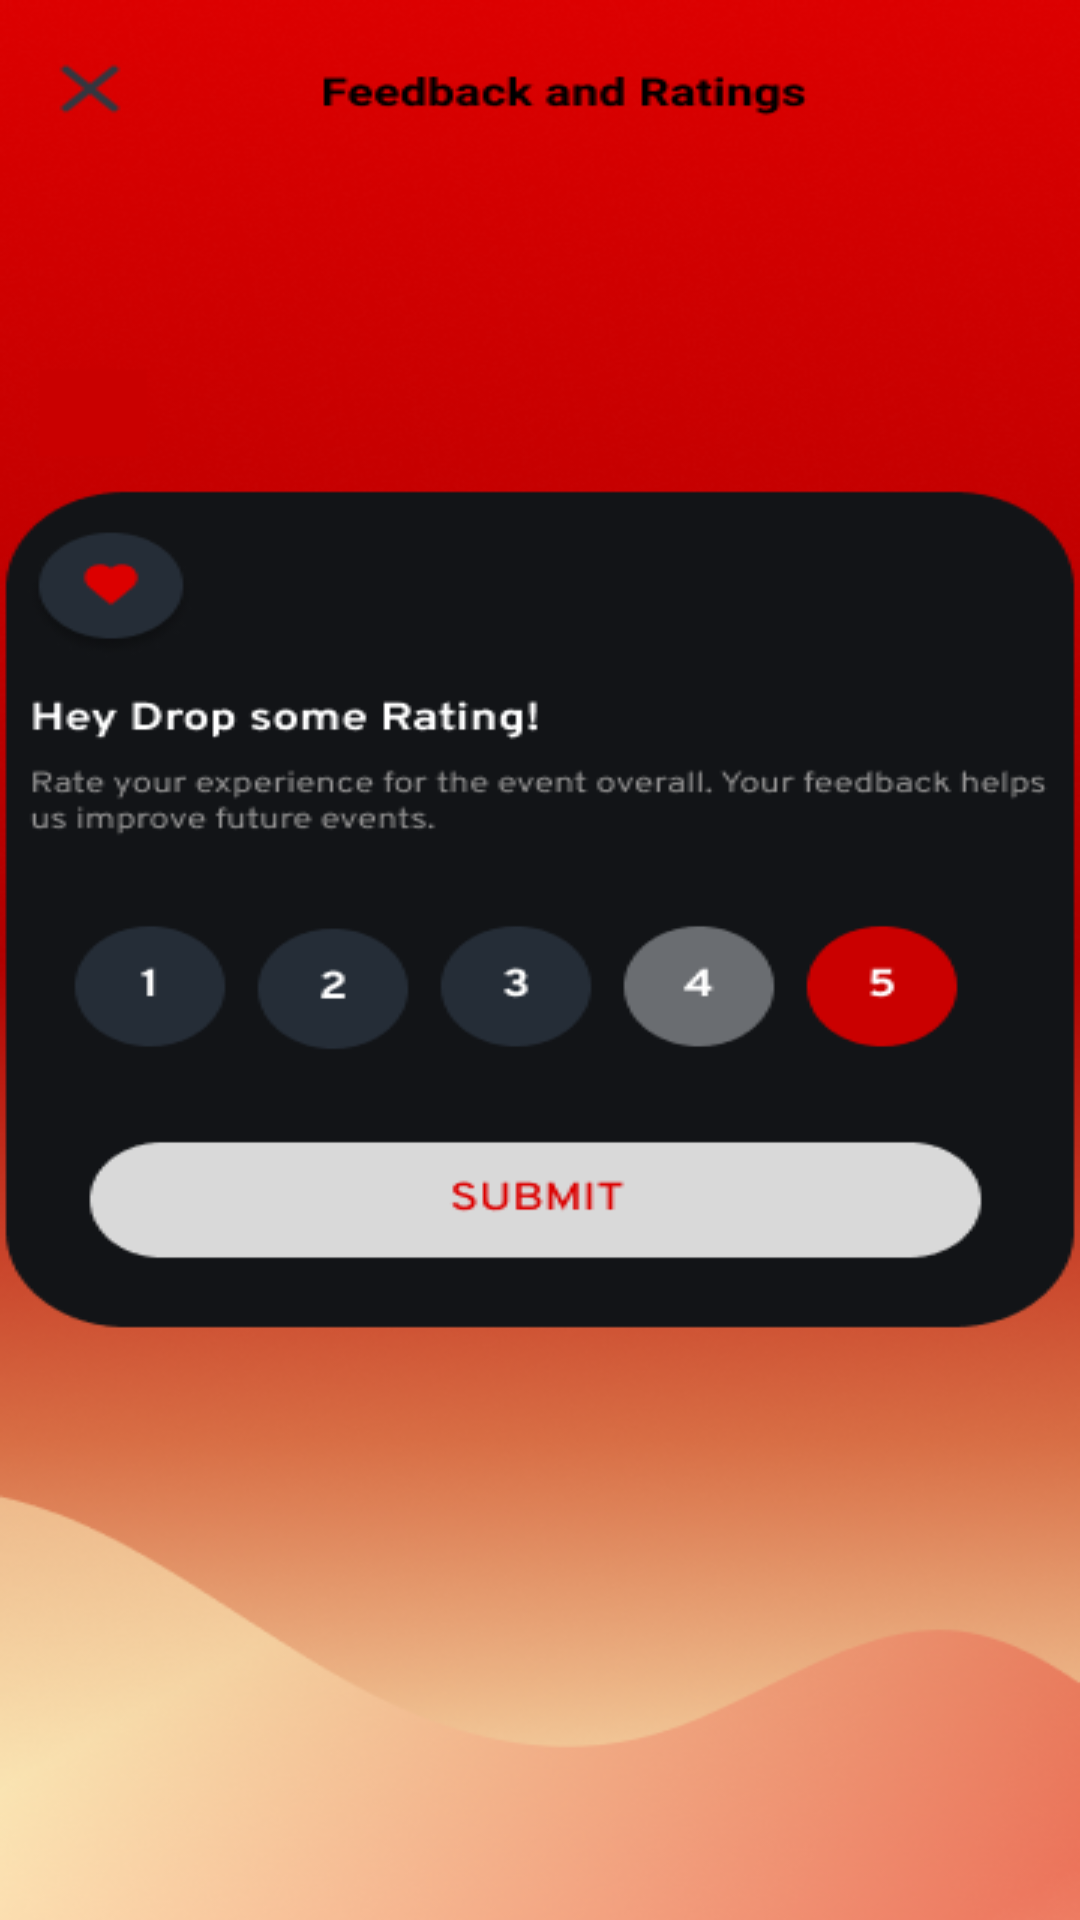

Write the Android layout XML for this screen, with the resource values it uses.
<!-- AndroidManifest.xml: application theme Theme.CampusXperience -->
<!-- res/layout/activity_ratings_review.xml -->
<?xml version="1.0" encoding="utf-8"?>
<androidx.constraintlayout.widget.ConstraintLayout xmlns:android="http://schemas.android.com/apk/res/android"
    xmlns:app="http://schemas.android.com/apk/res-auto"
    xmlns:tools="http://schemas.android.com/tools"
    android:id="@+id/main"
    android:layout_width="match_parent"
    android:layout_height="match_parent"
    android:background="@drawable/feedback_ratings"
    tools:context=".ratingsReview">

    <Button
        android:id="@+id/"
        android:layout_width="40dp"
        android:layout_height="40dp"
        android:layout_marginStart="16dp"
        android:layout_marginTop="24dp"
        android:layout_marginEnd="392dp"
        android:background="#002B2D30"
        android:visibility="visible"
        app:layout_constraintEnd_toEndOf="parent"
        app:layout_constraintHorizontal_bias="0.0"
        app:layout_constraintStart_toStartOf="parent"
        app:layout_constraintTop_toTopOf="parent"
        tools:visibility="visible" />

    <Button
        android:id="@+id/returnButton"
        android:layout_width="40dp"
        android:layout_height="40dp"
        android:layout_marginStart="16dp"
        android:layout_marginTop="24dp"
        android:layout_marginEnd="392dp"
        android:background="#002B2D30"
        android:visibility="visible"
        app:layout_constraintEnd_toEndOf="parent"
        app:layout_constraintHorizontal_bias="0.0"
        app:layout_constraintStart_toStartOf="parent"
        app:layout_constraintTop_toTopOf="parent"
        tools:visibility="visible" />

    <LinearLayout
        android:id="@+id/container"
        android:layout_width="371dp"
        android:layout_height="68dp"
        android:weightSum="5"
        android:orientation="horizontal"
        tools:layout_editor_absoluteX="28dp"
        tools:layout_editor_absoluteY="477dp">

        <Button
            android:id="@+id/rate1"
            android:layout_width="60dp"
            android:layout_height="60dp"
            android:background="#002B2D30"
            android:visibility="visible"
            android:layout_marginStart="4dp"
            android:layout_marginTop="4dp"
            tools:layout_editor_absoluteX="39dp"
            tools:layout_editor_absoluteY="491dp"
            tools:visibility="visible" />

        <Button
            android:id="@+id/rate2"
            android:layout_width="60dp"
            android:layout_height="60dp"
            android:background="#002B2D30"
            android:visibility="visible"
            android:layout_marginStart="16dp"
            android:layout_marginTop="4dp"
            tools:layout_editor_absoluteX="39dp"
            tools:layout_editor_absoluteY="491dp"
            tools:visibility="visible" />

        <Button
            android:id="@+id/rate3"
            android:layout_width="60dp"
            android:layout_height="60dp"
            android:background="#002B2D30"
            android:visibility="visible"
            android:layout_marginStart="15dp"
            android:layout_marginTop="4dp"
            tools:layout_editor_absoluteX="39dp"
            tools:layout_editor_absoluteY="491dp"
            tools:visibility="visible" />

        <Button
            android:id="@+id/rate4"
            android:layout_width="60dp"
            android:layout_height="60dp"
            android:background="#002B2D30"
            android:visibility="visible"
            android:layout_marginStart="16dp"
            android:layout_marginTop="4dp"
            tools:layout_editor_absoluteX="39dp"
            tools:layout_editor_absoluteY="491dp"
            tools:visibility="visible" />

        <Button
            android:id="@+id/rate5"
            android:layout_width="60dp"
            android:layout_height="60dp"
            android:background="#002B2D30"
            android:visibility="visible"
            android:layout_marginStart="17dp"
            android:layout_marginTop="4dp"
            tools:layout_editor_absoluteX="39dp"
            tools:layout_editor_absoluteY="491dp"
            tools:visibility="visible" />

    </LinearLayout>

</androidx.constraintlayout.widget.ConstraintLayout>
<!-- resources referenced by this layout -->
<resources>
  <!-- drawable feedback_ratings: png bitmap (drawable, 135242 bytes) -->
  <style name="Theme.CampusXperience" parent="Base.Theme.CampusXperience" />
  <style name="Base.Theme.CampusXperience" parent="Theme.Material3.DayNight.NoActionBar">
          
          
      </style>
</resources>
